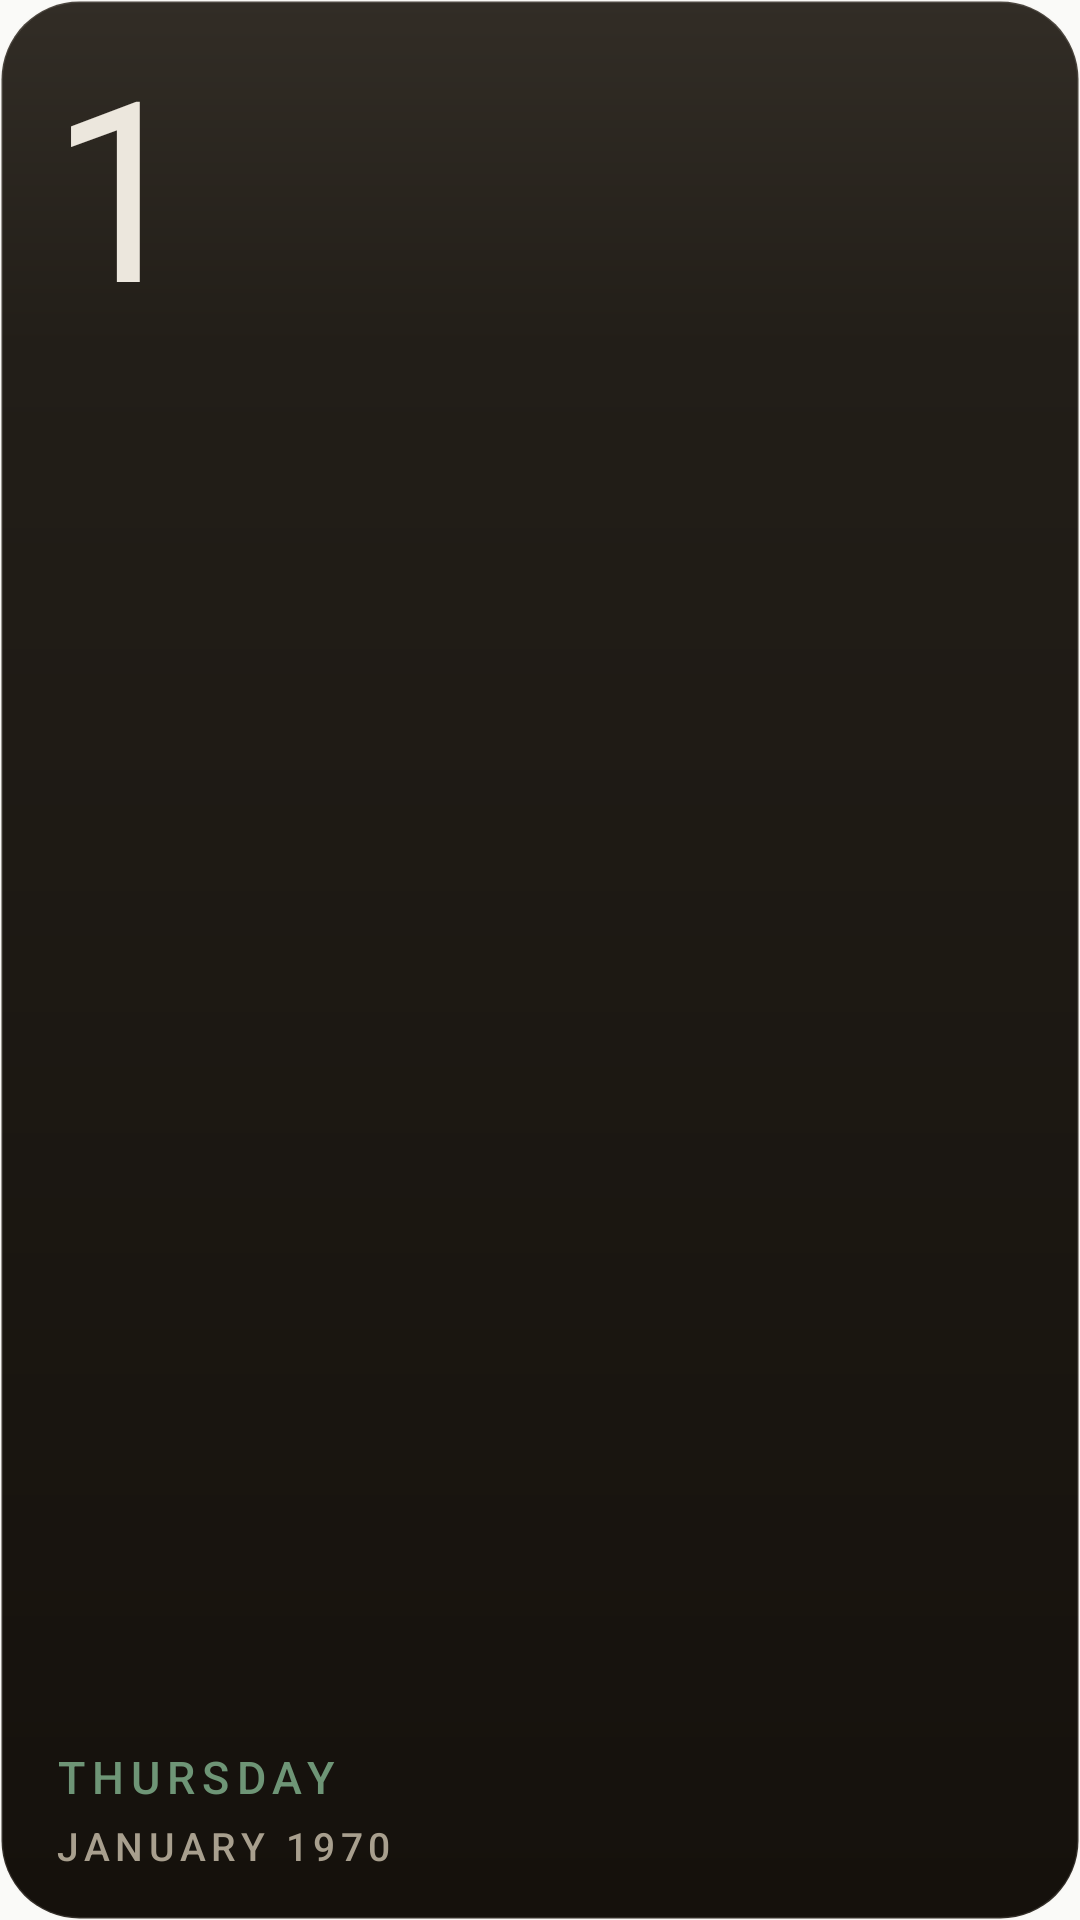

The Android layout XML behind this screen, and the referenced resources:
<!-- AndroidManifest.xml: application theme Theme.Dwell -->
<!-- res/layout/widget_date.xml -->
<?xml version="1.0" encoding="utf-8"?>
<LinearLayout xmlns:android="http://schemas.android.com/apk/res/android"
    android:id="@+id/widget_root"
    android:layout_width="match_parent"
    android:layout_height="match_parent"
    android:orientation="vertical"
    android:background="@drawable/widget_bg"
    android:paddingHorizontal="18dp"
    android:paddingVertical="16dp">

    <TextClock
        android:id="@+id/widget_day"
        android:layout_width="wrap_content"
        android:layout_height="0dp"
        android:layout_weight="1"
        android:gravity="start|top"
        android:fontFamily="@font/fraunces"
        android:includeFontPadding="false"
        android:format12Hour="d"
        android:format24Hour="d"
        android:letterSpacing="-0.03"
        android:textColor="#ECE7DD"
        android:textSize="84sp" />

    <TextClock
        android:id="@+id/widget_weekday"
        android:layout_width="wrap_content"
        android:layout_height="wrap_content"
        android:fontFamily="sans-serif-medium"
        android:textAllCaps="true"
        android:letterSpacing="0.16"
        android:format12Hour="EEEE"
        android:format24Hour="EEEE"
        android:textColor="#6E9576"
        android:textSize="15sp" />

    <TextClock
        android:id="@+id/widget_month"
        android:layout_width="wrap_content"
        android:layout_height="wrap_content"
        android:layout_marginTop="4dp"
        android:fontFamily="sans-serif-medium"
        android:textAllCaps="true"
        android:letterSpacing="0.14"
        android:format12Hour="MMMM yyyy"
        android:format24Hour="MMMM yyyy"
        android:textColor="#A89F8E"
        android:textSize="13sp" />
</LinearLayout>
<!-- resources referenced by this layout -->
<resources>
  <!-- drawable widget_bg (drawable) -->
  <?xml version="1.0" encoding="utf-8"?>
  <shape xmlns:android="http://schemas.android.com/apk/res/android" android:shape="rectangle">
      <corners android:radius="26dp" />
      <gradient
          android:angle="270"
          android:startColor="#322D26"
          android:centerColor="#221E18"
          android:endColor="#15110C"
          android:centerY="0.18" />
      <stroke android:width="1dp" android:color="#22ECE7DD" />
  </shape>
  <style name="Theme.Dwell" parent="@android:style/Theme.Material.Light.NoActionBar">
          <item name="android:windowBackground">@color/dwell_window_background</item>
          <item name="android:statusBarColor">@android:color/transparent</item>
          <item name="android:navigationBarColor">@android:color/transparent</item>
      </style>
  <color name="dwell_window_background">#FAFAF8</color>
</resources>
